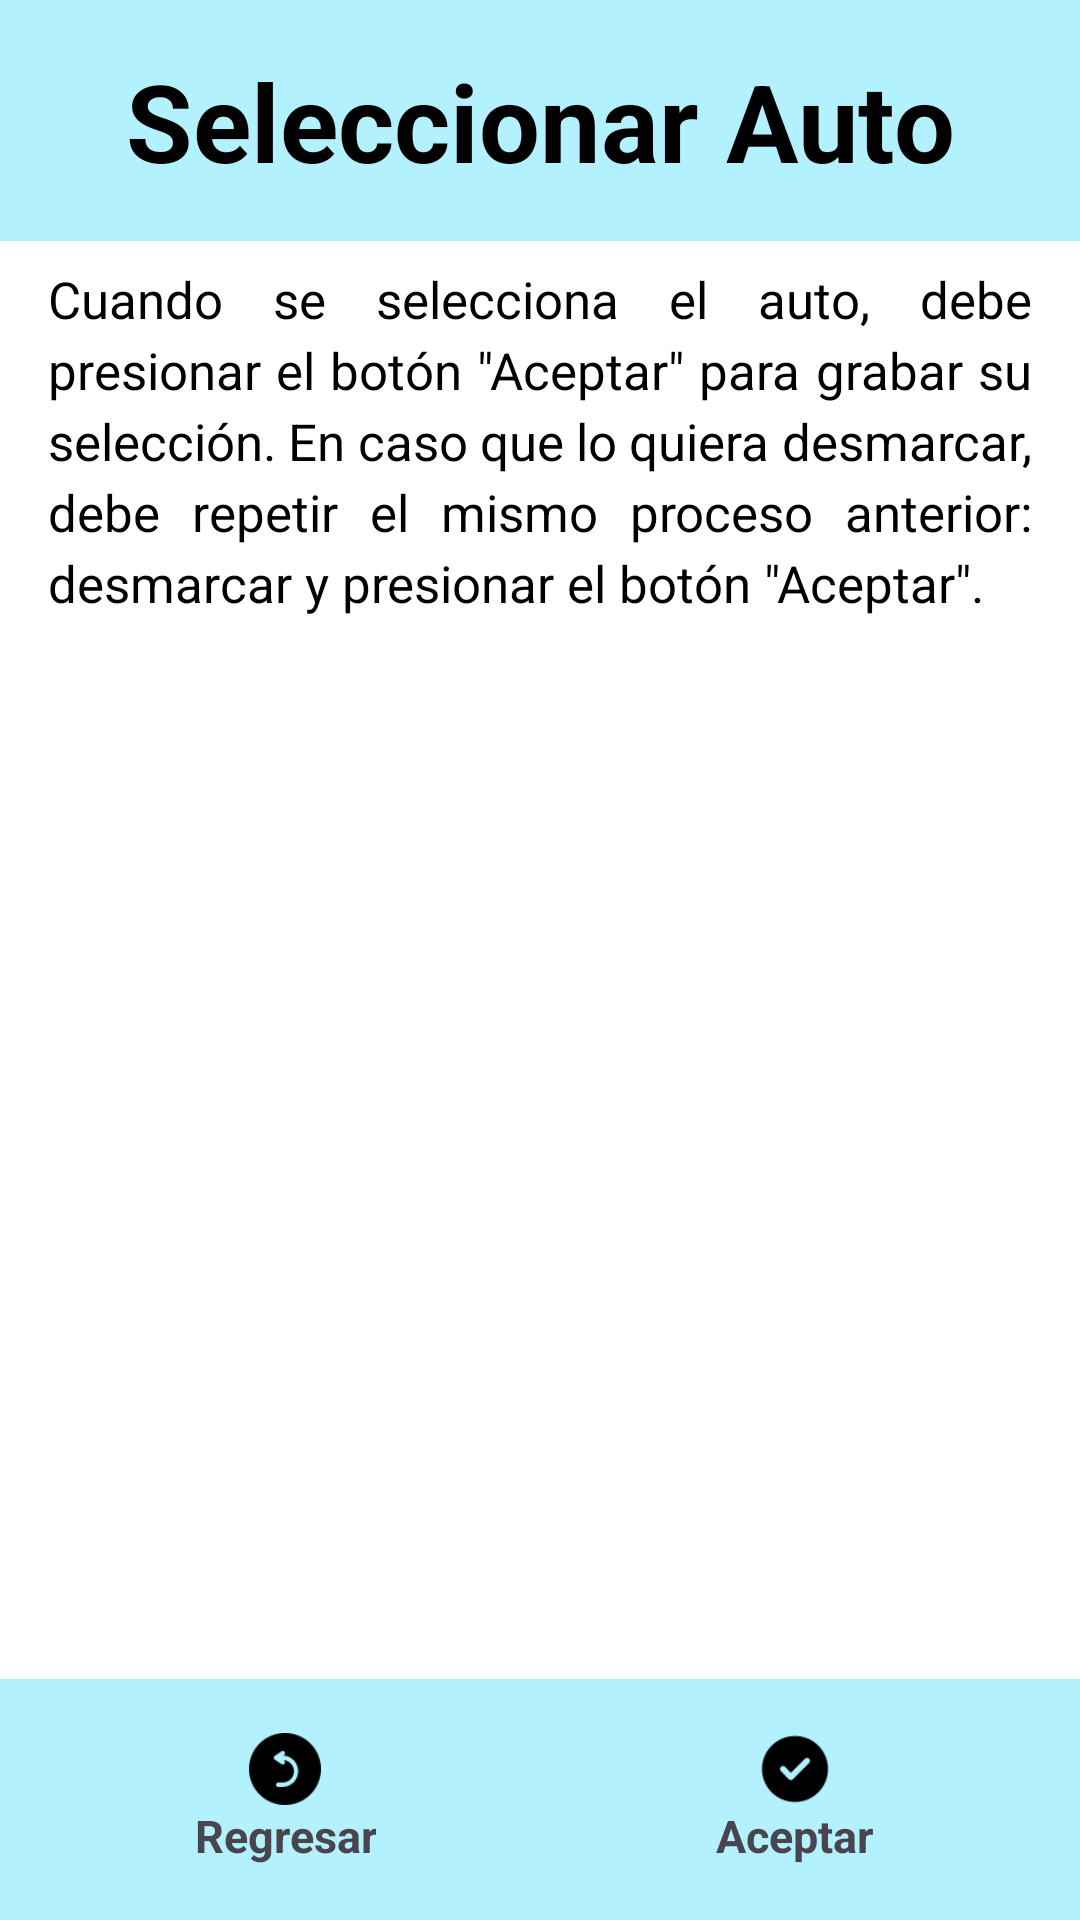

The Android layout XML behind this screen, and the referenced resources:
<!-- AndroidManifest.xml: application theme Theme.App_MantAutomoviles -->
<!-- res/layout/activity_seleccionar_auto.xml -->
<?xml version="1.0" encoding="utf-8"?>
<LinearLayout
    xmlns:android="http://schemas.android.com/apk/res/android"
    android:layout_width="match_parent"
    android:layout_height="match_parent"
    android:orientation="vertical"
    android:background="@color/white">

    
    <LinearLayout
        android:id="@+id/titulo_container"
        android:layout_width="match_parent"
        android:layout_height="wrap_content"
        android:background="#B3F1FE"
        android:padding="16dp"
        android:orientation="vertical"
        android:gravity="center"> 

        <TextView
            android:id="@+id/titulo_menu"
            android:layout_width="wrap_content"
            android:layout_height="wrap_content"
            android:text="Seleccionar Auto"
            android:textSize="36sp"
            android:textStyle="bold"
            android:textColor="@android:color/black"
            android:gravity="center" />
    </LinearLayout>

    
    <TextView
        android:layout_width="match_parent"
        android:layout_height="wrap_content"
        android:layout_marginHorizontal="16dp"
        android:layout_marginTop="8dp"
        android:layout_marginBottom="16dp"
        android:text="Cuando se selecciona el auto, debe presionar el botón &quot;Aceptar&quot; para grabar su selección. En caso que lo quiera desmarcar, debe repetir el mismo proceso anterior: desmarcar y presionar el botón &quot;Aceptar&quot;."
        android:textSize="17sp"
        android:textColor="@android:color/black"
        android:lineSpacingExtra="4dp"
        android:justificationMode="inter_word"
        android:gravity="start" />



    
    <ScrollView
        android:layout_width="match_parent"
        android:layout_height="0dp"
        android:layout_weight="1"
        android:layout_marginTop="16dp">

        <LinearLayout
            android:id="@+id/autos_container"
            android:layout_width="match_parent"
            android:layout_height="wrap_content"
            android:orientation="vertical" />
    </ScrollView>

    
    <LinearLayout
        android:id="@+id/barra_navegacion"
        android:layout_width="match_parent"
        android:layout_height="wrap_content"
        android:orientation="horizontal"
        android:padding="10dp"
        android:background="#B3F1FE">

        
        <LinearLayout
            android:id="@+id/regresar_menu"
            android:layout_width="0dp"
            android:layout_height="wrap_content"
            android:layout_weight="1"
            android:gravity="center"
            android:orientation="vertical"
            android:padding="8dp">

            <ImageView
                android:layout_width="24dp"
                android:layout_height="24dp"
                android:src="@drawable/flecha_hacia_atras"
                android:contentDescription="Ir al menú" />

            <TextView
                android:layout_width="wrap_content"
                android:layout_height="wrap_content"
                android:text="Regresar"
                android:textSize="15sp"
                android:textStyle="bold"
                android:gravity="center" />
        </LinearLayout>

        
        <LinearLayout
            android:id="@+id/aceptar_seleccion"
            android:layout_width="0dp"
            android:layout_height="wrap_content"
            android:layout_weight="1"
            android:gravity="center"
            android:orientation="vertical"
            android:padding="8dp">

            <ImageView
                android:layout_width="24dp"
                android:layout_height="24dp"
                android:src="@drawable/controlar__1_"
                android:contentDescription="Aceptar selección" />

            <TextView
                android:layout_width="wrap_content"
                android:layout_height="wrap_content"
                android:text="Aceptar"
                android:textSize="15sp"
                android:textStyle="bold"
                android:gravity="center" />
        </LinearLayout>
    </LinearLayout>
</LinearLayout>
<!-- resources referenced by this layout -->
<resources>
  <color name="white">#FFFFFFFF</color>
  <!-- drawable controlar__1_: png bitmap (drawable, 1124 bytes) -->
  <!-- drawable flecha_hacia_atras: png bitmap (drawable, 1255 bytes) -->
  <style name="Theme.App_MantAutomoviles" parent="Base.Theme.App_MantAutomoviles" />
  <style name="Base.Theme.App_MantAutomoviles" parent="Theme.Material3.DayNight.NoActionBar">
          
          
      </style>
</resources>
